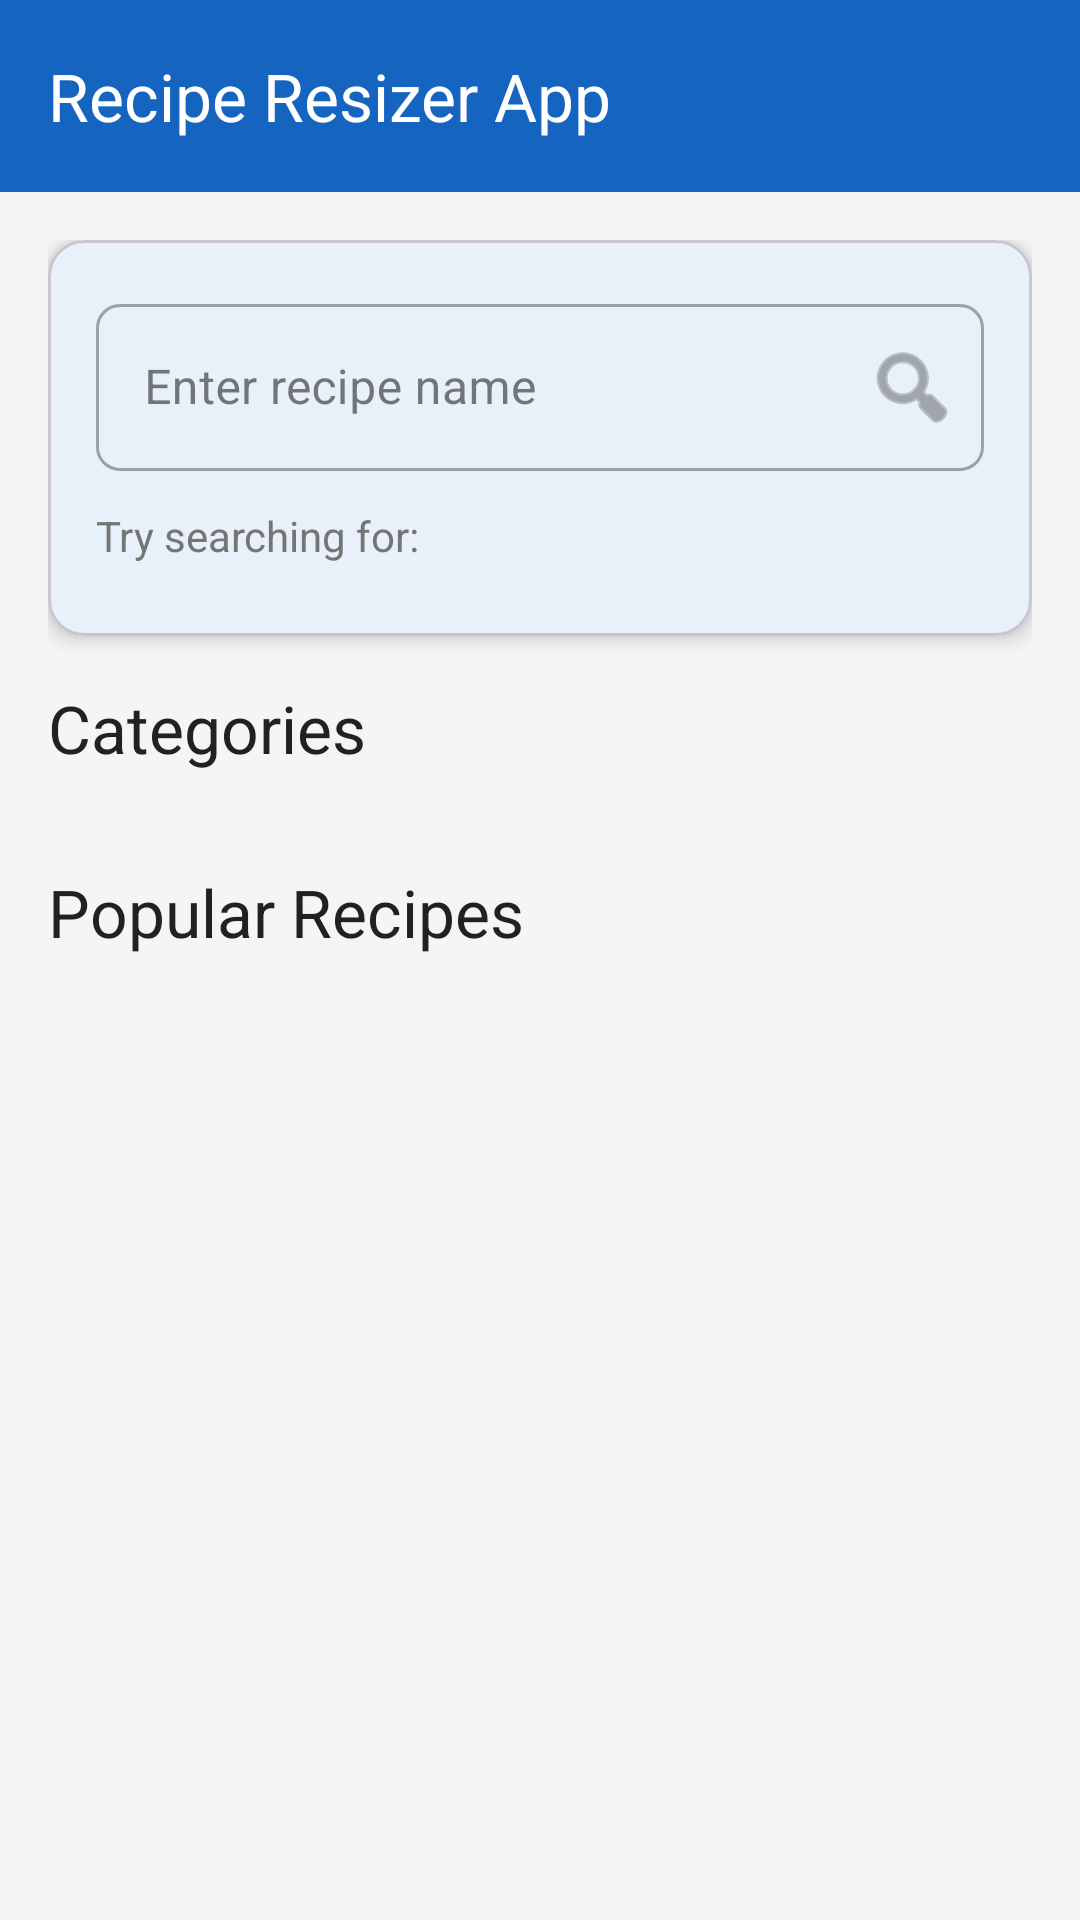

This screen was rendered from an Android layout file. Write that file and the resources it references.
<!-- AndroidManifest.xml: application theme Theme.RecipeResizerApp -->
<!-- res/layout/fragment_home.xml -->
<?xml version="1.0" encoding="utf-8"?>
<androidx.coordinatorlayout.widget.CoordinatorLayout xmlns:android="http://schemas.android.com/apk/res/android"
    xmlns:app="http://schemas.android.com/apk/res-auto"
    xmlns:tools="http://schemas.android.com/tools"
    android:layout_width="match_parent"
    android:layout_height="match_parent">

    <com.google.android.material.appbar.AppBarLayout
        android:layout_width="match_parent"
        android:layout_height="wrap_content"
        android:theme="@style/Theme.RecipeResizerApp.AppBarOverlay">

        <androidx.appcompat.widget.Toolbar
            android:id="@+id/toolbar"
            android:layout_width="match_parent"
            android:layout_height="?attr/actionBarSize"
            android:background="?attr/colorPrimary"
            app:popupTheme="@style/Theme.RecipeResizerApp.PopupOverlay"
            app:title="@string/app_name" />

    </com.google.android.material.appbar.AppBarLayout>

    <androidx.core.widget.NestedScrollView
        android:layout_width="match_parent"
        android:layout_height="match_parent"
        android:background="@color/background_light"
        app:layout_behavior="@string/appbar_scrolling_view_behavior">

        <LinearLayout
            android:layout_width="match_parent"
            android:layout_height="wrap_content"
            android:orientation="vertical"
            android:padding="16dp">

            
            <com.google.android.material.card.MaterialCardView
                android:id="@+id/searchCard"
                android:layout_width="match_parent"
                android:layout_height="wrap_content"
                android:layout_marginBottom="16dp"
                app:cardCornerRadius="12dp"
                app:cardElevation="4dp">

                <LinearLayout
                    android:layout_width="match_parent"
                    android:layout_height="wrap_content"
                    android:orientation="vertical"
                    android:padding="16dp">

                    <com.google.android.material.textfield.TextInputLayout
                        android:id="@+id/searchInputLayout"
                        style="@style/Widget.MaterialComponents.TextInputLayout.OutlinedBox"
                        android:layout_width="match_parent"
                        android:layout_height="wrap_content"
                        android:hint="@string/search_hint"
                        app:endIconDrawable="@android:drawable/ic_menu_search"
                        app:endIconMode="custom">

                        <com.google.android.material.textfield.TextInputEditText
                            android:id="@+id/searchEditText"
                            android:layout_width="match_parent"
                            android:layout_height="wrap_content"
                            android:imeOptions="actionSearch"
                            android:inputType="text"
                            android:maxLines="1" />
                    </com.google.android.material.textfield.TextInputLayout>

                    
                    <TextView
                        android:id="@+id/suggestionsLabel"
                        android:layout_width="match_parent"
                        android:layout_height="wrap_content"
                        android:layout_marginTop="12dp"
                        android:text="@string/try_searching"
                        android:textColor="@color/text_secondary"
                        android:textSize="14sp" />

                    <com.google.android.material.chip.ChipGroup
                        android:id="@+id/suggestionsChipGroup"
                        android:layout_width="match_parent"
                        android:layout_height="wrap_content"
                        android:layout_marginTop="8dp"
                        app:chipSpacingHorizontal="8dp"
                        app:chipSpacingVertical="8dp"
                        app:singleLine="false" />
                </LinearLayout>
            </com.google.android.material.card.MaterialCardView>

            
            <TextView
                android:layout_width="match_parent"
                android:layout_height="wrap_content"
                android:layout_marginBottom="8dp"
                android:text="@string/categories"
                android:textAppearance="?attr/textAppearanceHeadlineMedium" />

            <androidx.recyclerview.widget.RecyclerView
                android:id="@+id/categoriesRecyclerView"
                android:layout_width="match_parent"
                android:layout_height="wrap_content"
                android:clipToPadding="false"
                android:orientation="horizontal"
                android:paddingBottom="8dp"
                app:layoutManager="androidx.recyclerview.widget.LinearLayoutManager"
                tools:itemCount="5"
                tools:listitem="@layout/item_category" />

            
            <TextView
                android:layout_width="match_parent"
                android:layout_height="wrap_content"
                android:layout_marginTop="16dp"
                android:layout_marginBottom="8dp"
                android:text="@string/popular_recipes"
                android:textAppearance="?attr/textAppearanceHeadlineMedium" />

            <androidx.recyclerview.widget.RecyclerView
                android:id="@+id/recipesRecyclerView"
                android:layout_width="match_parent"
                android:layout_height="wrap_content"
                android:clipToPadding="false"
                android:orientation="horizontal"
                android:paddingBottom="16dp"
                app:layoutManager="androidx.recyclerview.widget.LinearLayoutManager"
                tools:itemCount="5"
                tools:listitem="@layout/item_recipe_card" />

        </LinearLayout>
    </androidx.core.widget.NestedScrollView>

    <ProgressBar
        android:id="@+id/progressBar"
        style="?android:attr/progressBarStyle"
        android:layout_width="wrap_content"
        android:layout_height="wrap_content"
        android:layout_gravity="center"
        android:visibility="gone" />

</androidx.coordinatorlayout.widget.CoordinatorLayout>
<!-- res/layout/item_category.xml (included above) -->
<?xml version="1.0" encoding="utf-8"?>
<com.google.android.material.card.MaterialCardView xmlns:android="http://schemas.android.com/apk/res/android"
    xmlns:app="http://schemas.android.com/apk/res-auto"
    xmlns:tools="http://schemas.android.com/tools"
    android:id="@+id/categoryCard"
    android:layout_width="120dp"
    android:layout_height="80dp"
    android:layout_margin="8dp"
    app:cardCornerRadius="12dp"
    app:cardElevation="4dp"
    app:strokeWidth="0dp">

    <LinearLayout
        android:id="@+id/categoryBackground"
        android:layout_width="match_parent"
        android:layout_height="match_parent"
        android:gravity="center"
        android:orientation="vertical"
        android:padding="8dp">

        <TextView
            android:id="@+id/categoryNameTextView"
            android:layout_width="match_parent"
            android:layout_height="wrap_content"
            android:gravity="center"
            android:textColor="@color/white"
            android:textSize="16sp"
            android:textStyle="bold"
            tools:text="Vegetarian" />

    </LinearLayout>
</com.google.android.material.card.MaterialCardView>
<!-- res/layout/item_recipe_card.xml (included above) -->
<?xml version="1.0" encoding="utf-8"?>
<com.google.android.material.card.MaterialCardView xmlns:android="http://schemas.android.com/apk/res/android"
    xmlns:app="http://schemas.android.com/apk/res-auto"
    xmlns:tools="http://schemas.android.com/tools"
    android:layout_width="160dp"
    android:layout_height="200dp"
    android:layout_margin="8dp"
    app:cardCornerRadius="12dp"
    app:cardElevation="4dp">

    <LinearLayout
        android:layout_width="match_parent"
        android:layout_height="match_parent"
        android:orientation="vertical">

        <ImageView
            android:id="@+id/recipeImageView"
            android:layout_width="match_parent"
            android:layout_height="120dp"
            android:contentDescription="Recipe Image"
            android:scaleType="centerCrop"
            tools:src="@tools:sample/backgrounds/scenic" />

        <TextView
            android:id="@+id/recipeNameTextView"
            android:layout_width="match_parent"
            android:layout_height="wrap_content"
            android:layout_marginStart="8dp"
            android:layout_marginTop="8dp"
            android:layout_marginEnd="8dp"
            android:ellipsize="end"
            android:maxLines="2"
            android:textColor="@color/text_primary"
            android:textSize="14sp"
            android:textStyle="bold"
            tools:text="Spaghetti Carbonara" />

        <TextView
            android:id="@+id/recipeCategoryTextView"
            android:layout_width="match_parent"
            android:layout_height="wrap_content"
            android:layout_marginStart="8dp"
            android:layout_marginTop="4dp"
            android:layout_marginEnd="8dp"
            android:layout_marginBottom="8dp"
            android:ellipsize="end"
            android:maxLines="1"
            android:textColor="@color/text_secondary"
            android:textSize="12sp"
            tools:text="Italian" />
    </LinearLayout>
</com.google.android.material.card.MaterialCardView>
<!-- resources referenced by this layout -->
<resources>
  <color name="background_light">#F5F5F5</color>
  <color name="text_primary">#212121</color>
  <color name="text_secondary">#757575</color>
  <color name="white">#FFFFFFFF</color>
  <string name="app_name">Recipe Resizer App</string>
  <string name="appbar_scrolling_view_behavior">com.google.android.material.appbar.AppBarLayout$ScrollingViewBehavior</string>
  <string name="categories">Categories</string>
  <string name="popular_recipes">Popular Recipes</string>
  <string name="search_hint">Enter recipe name</string>
  <string name="try_searching">Try searching for:</string>
  <style name="Theme.RecipeResizerApp.AppBarOverlay" parent="ThemeOverlay.Material3.Dark.ActionBar" />
  <style name="Theme.RecipeResizerApp.PopupOverlay" parent="ThemeOverlay.Material3.Light" />
  <style name="Theme.RecipeResizerApp" parent="Base.Theme.RecipeResizerApp" />
  <color name="primary">#1565C0</color>
  <color name="primary_dark">#003C8F</color>
  <color name="primary_light">#5E92F3</color>
  <color name="accent">#FFA000</color>
  <color name="accent_dark">#C67100</color>
  <color name="black">#FF000000</color>
  <color name="accent_light">#FFD149</color>
  <color name="surface">#FFFFFF</color>
  <style name="TextAppearance.RecipeApp.HeadlineLarge" parent="TextAppearance.Material3.HeadlineLarge">
          <item name="android:textColor">@color/text_primary</item>
          <item name="android:textSize">28sp</item>
          <item name="android:fontFamily">sans-serif-medium</item>
      </style>
  <style name="TextAppearance.RecipeApp.HeadlineMedium" parent="TextAppearance.Material3.HeadlineMedium">
          <item name="android:textColor">@color/text_primary</item>
          <item name="android:textSize">22sp</item>
          <item name="android:fontFamily">sans-serif-medium</item>
      </style>
  <style name="TextAppearance.RecipeApp.BodyLarge" parent="TextAppearance.Material3.BodyLarge">
          <item name="android:textColor">@color/text_secondary</item>
          <item name="android:textSize">16sp</item>
          <item name="android:fontFamily">sans-serif</item>
      </style>
  <style name="TextAppearance.RecipeApp.BodyMedium" parent="TextAppearance.Material3.BodyMedium">
          <item name="android:textColor">@color/text_secondary</item>
          <item name="android:textSize">14sp</item>
          <item name="android:fontFamily">sans-serif</item>
      </style>
  <style name="ShapeAppearance.RecipeApp.SmallComponent" parent="ShapeAppearance.Material3.SmallComponent">
          <item name="cornerFamily">rounded</item>
          <item name="cornerSize">8dp</item>
      </style>
  <style name="ShapeAppearance.RecipeApp.MediumComponent" parent="ShapeAppearance.Material3.MediumComponent">
          <item name="cornerFamily">rounded</item>
          <item name="cornerSize">12dp</item>
      </style>
  <style name="ShapeAppearance.RecipeApp.LargeComponent" parent="ShapeAppearance.Material3.LargeComponent">
          <item name="cornerFamily">rounded</item>
          <item name="cornerSize">16dp</item>
      </style>
</resources>
